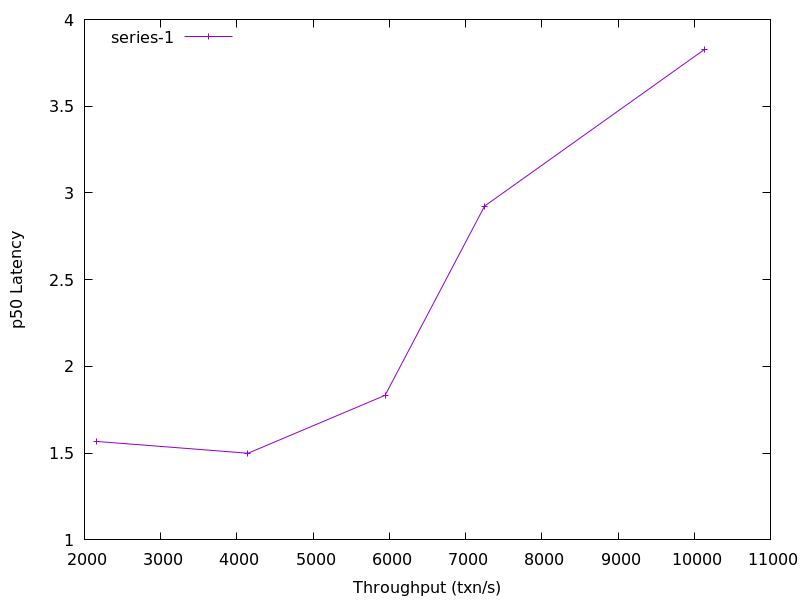

Source data for this figure (header and first rows):
2159.433896441891, 1.5674985
4145, 1.5
5944, 1.834
7250, 2.925
10129, 3.826
